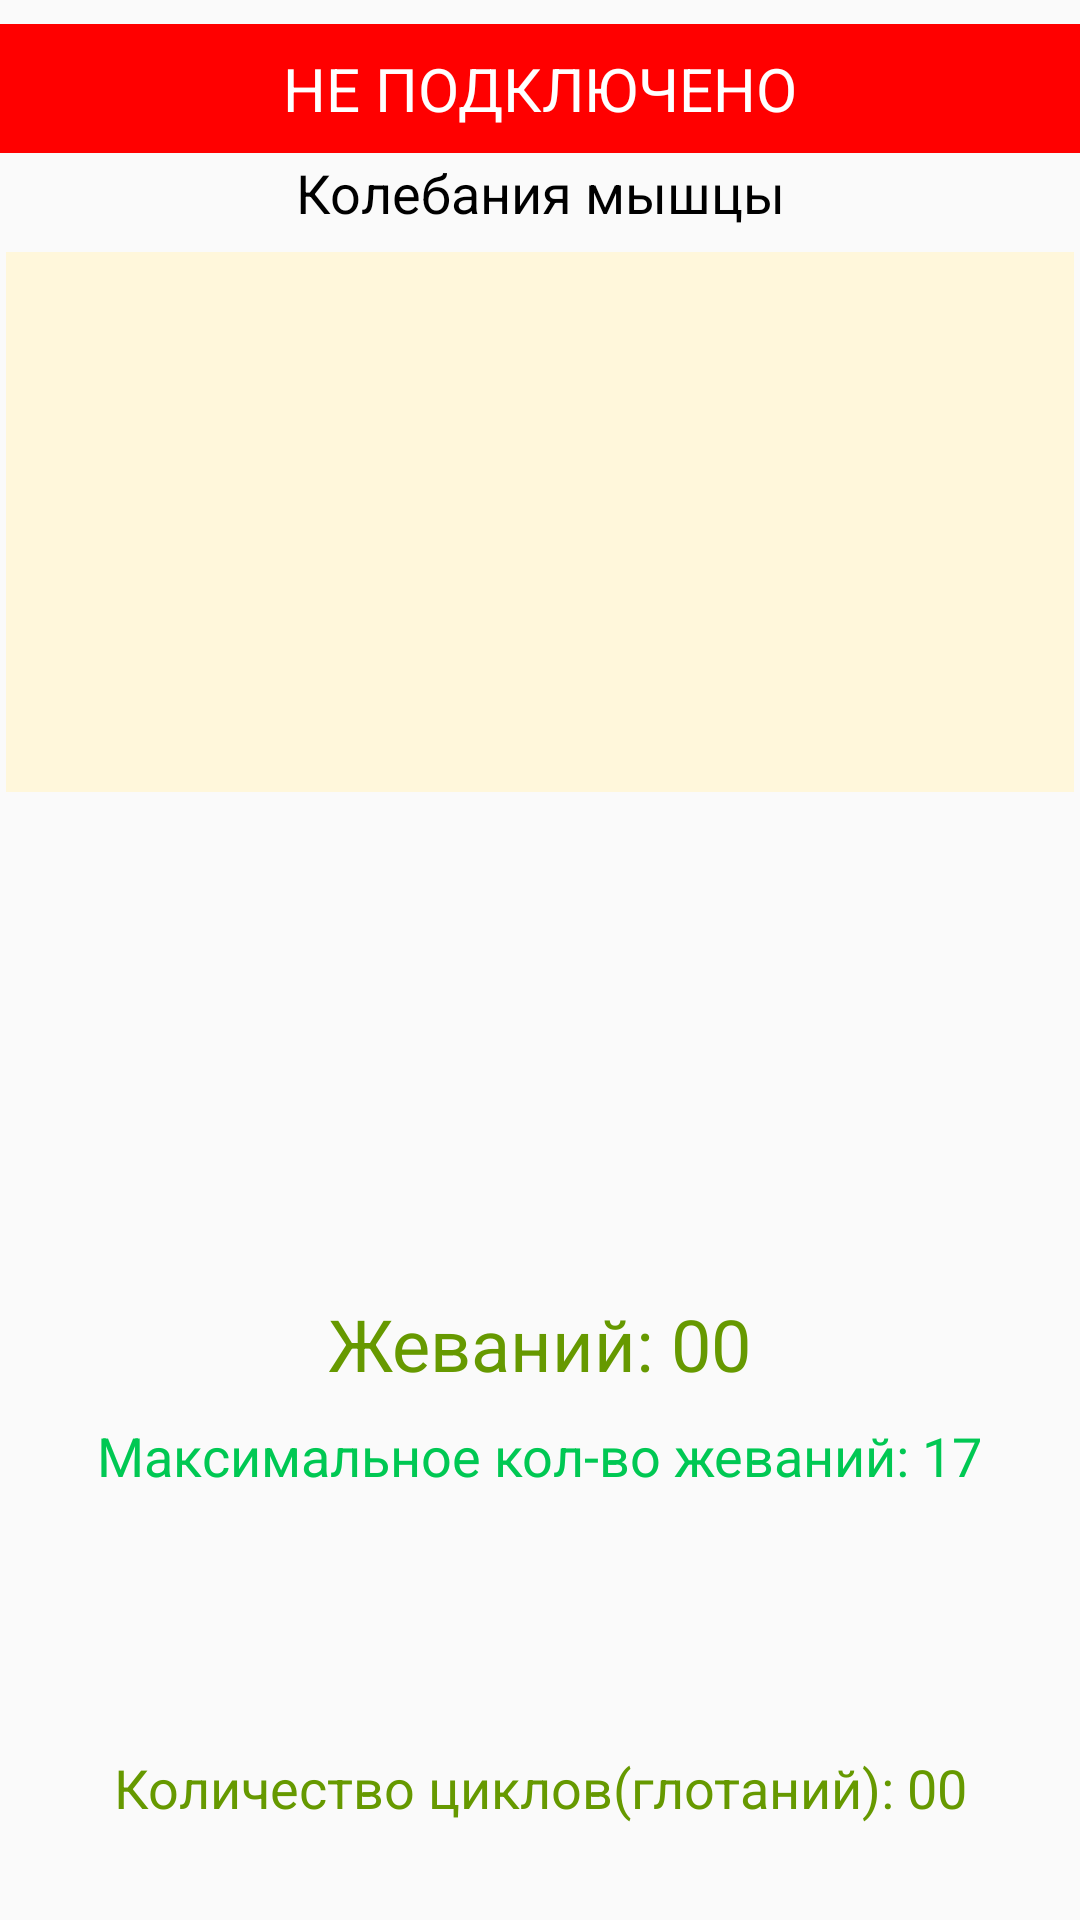

The Android layout XML behind this screen, and the referenced resources:
<!-- AndroidManifest.xml: application theme AppTheme -->
<!-- res/layout/activity_chewing_process.xml -->
<?xml version="1.0" encoding="utf-8"?>
<android.support.constraint.ConstraintLayout xmlns:android="http://schemas.android.com/apk/res/android"
    xmlns:app="http://schemas.android.com/apk/res-auto"
    xmlns:tools="http://schemas.android.com/tools"
    android:id="@+id/chewingProcessConstraintLayout"
    android:layout_width="match_parent"
    android:layout_height="match_parent"
    tools:context=".ChewingProcessActivity"
    tools:layout_editor_absoluteY="81dp">

    <TextView
        android:id="@+id/TextViewAlert"
        android:layout_width="0dp"
        android:layout_height="wrap_content"
        android:layout_marginTop="8dp"
        android:background="@color/colorAlert"
        android:gravity="center_vertical|center_horizontal"
        android:paddingTop="8dp"
        android:paddingBottom="8dp"
        android:text="НЕ ПОДКЛЮЧЕНО"
        android:textColor="@color/colorWhite"
        android:textSize="20sp"
        app:layout_constraintEnd_toEndOf="parent"
        app:layout_constraintStart_toStartOf="parent"
        app:layout_constraintTop_toTopOf="parent" />

    <TextView
        android:id="@+id/textView11"
        android:layout_width="wrap_content"
        android:layout_height="wrap_content"
        android:layout_marginTop="52dp"
        android:text="Колебания мышцы"
        android:textColor="@android:color/black"
        android:textSize="18sp"
        app:layout_constraintEnd_toEndOf="parent"
        app:layout_constraintStart_toStartOf="parent"
        app:layout_constraintTop_toTopOf="parent" />

    <ImageView
        android:id="@+id/imageViewGraph"
        android:layout_width="0dp"
        android:layout_height="wrap_content"
        android:layout_marginLeft="2dp"
        android:layout_marginTop="84dp"
        android:layout_marginRight="2dp"
        android:background="#fff7db"
        android:minHeight="180dp"
        android:scaleType="center"
        app:layout_constraintEnd_toEndOf="parent"
        app:layout_constraintHorizontal_bias="0.0"
        app:layout_constraintStart_toStartOf="parent"
        app:layout_constraintTop_toTopOf="parent" />

    <TextView
        android:id="@+id/textViewRate"
        android:layout_width="wrap_content"
        android:layout_height="wrap_content"
        android:layout_alignParentBottom="true"
        android:layout_centerHorizontal="true"
        android:layout_marginBottom="168dp"
        android:paddingTop="8dp"
        android:paddingBottom="8dp"
        android:text="Жеваний: 00"
        android:textAppearance="?android:attr/textAppearanceLarge"
        android:textColor="@android:color/holo_green_dark"
        android:textSize="24sp"
        app:layout_constraintBottom_toBottomOf="parent"
        app:layout_constraintEnd_toEndOf="parent"
        app:layout_constraintStart_toStartOf="parent" />

    <TextView
        android:id="@+id/maxChewTextView"
        android:layout_width="wrap_content"
        android:layout_height="39dp"
        android:layout_marginBottom="128dp"
        android:text="Максимальное кол-во жеваний: 17"
        android:textColor="#00c853"
        android:textSize="18sp"
        app:layout_constraintBottom_toBottomOf="parent"
        app:layout_constraintEnd_toEndOf="parent"
        app:layout_constraintStart_toStartOf="parent" />

    <TextView
        android:id="@+id/numberOfIngestionTextView"
        android:layout_width="wrap_content"
        android:layout_height="wrap_content"
        android:layout_marginBottom="32dp"
        android:text="Количество циклов(глотаний): 00"
        android:textColor="@android:color/holo_green_dark"
        android:textSize="18sp"
        app:layout_constraintBottom_toBottomOf="parent"
        app:layout_constraintEnd_toEndOf="parent"
        app:layout_constraintStart_toStartOf="parent" />

</android.support.constraint.ConstraintLayout>
<!-- resources referenced by this layout -->
<resources>
  <color name="colorAlert">#FF0000</color>
  <color name="colorWhite">#ffffff</color>
  <style name="AppTheme" parent="Theme.AppCompat.Light.DarkActionBar">
          
          <item name="colorPrimary">@android:color/holo_green_light</item>
          <item name="colorPrimaryDark">@android:color/black</item>
          <item name="colorAccent">@android:color/holo_green_light</item>
          <item name="android:windowContentOverlay">@null</item>
      </style>
</resources>
